Photos from the image-classification dataset "dataset" in the GitHub repository hnky/dataset-lego-figures. Its 43 classes are: Simpsons Apu Nahasapeemapetilon LEGO figure, Simpsons Bart Simpson LEGO figure, Simpsons Chief Wiggum LEGO figure, Simpsons Dr Hibbert LEGO figure, Simpsons Grandpa Simpson LEGO figure, Simpsons Homer Simpson LEGO figure, Simpsons Itchy LEGO figure, simpsons krusty the clown, Simpsons Lisa Simpson LEGO figure, Simpsons Maggie Simpson LEGO figure, Simpsons Marge Simpson LEGO figure, simpsons milhouse van houten, Simpsons Mr Burns LEGO figure, Simpsons Ned Flanders LEGO figure, Simpsons Nelson Muntz LEGO figure, Simpsons Ralph Wiggum LEGO figure, Simpsons Snowball LEGO figure, Star Wars Ackbar LEGO figure, starwars boba fett, Star Wars C-3PO LEGO figure, starwars emperor palpatine, starwars general grievous, starwars jar jar binks, starwars kit fisto, starwars luke skywalker, starwars mace windu, Star Wars R3-M2 LEGO figure, Star Wars Yoda LEGO figure, superhero Aquaman LEGO figure, superhero Bat-Mite LEGO figure, superhero Batman LEGO figure, superhero Bumblebee LEGO figure, superhero Cyborg LEGO figure, superhero Green Lantern LEGO figure, superhero Huntress LEGO figure, superhero Metamorpho LEGO figure, superhero Mister Miracle LEGO figure, superhero Sinestro LEGO figure, superhero Stargirl LEGO figure, superhero The Cheetah LEGO figure, superhero The Flash LEGO figure, superhero The Joker LEGO figure, superhero Wonder Woman LEGO figure.

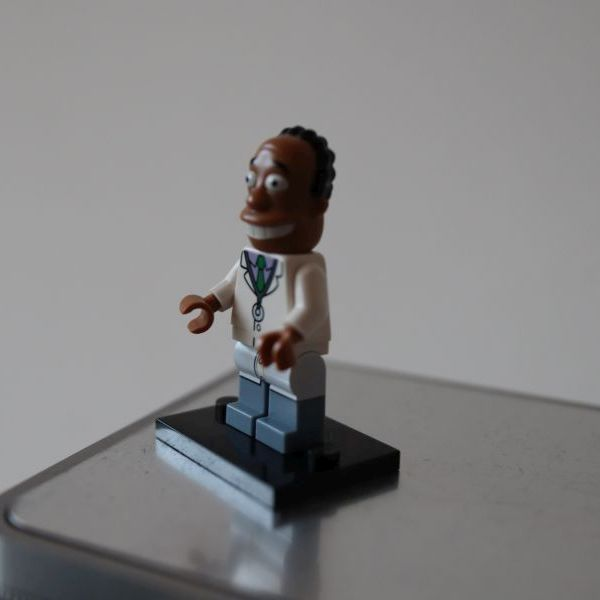
Label: Simpsons Dr Hibbert LEGO figure

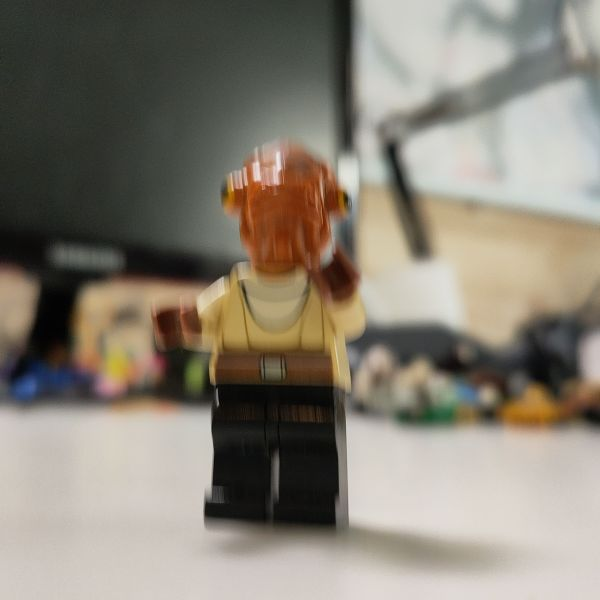
Label: Star Wars Ackbar LEGO figure

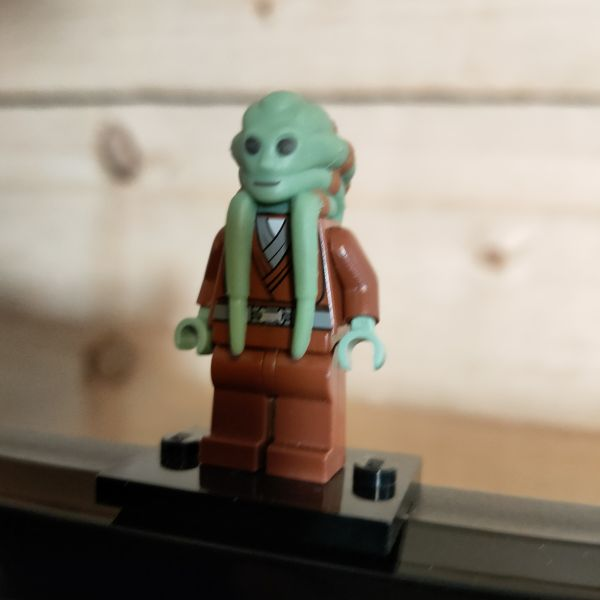
Label: starwars kit fisto

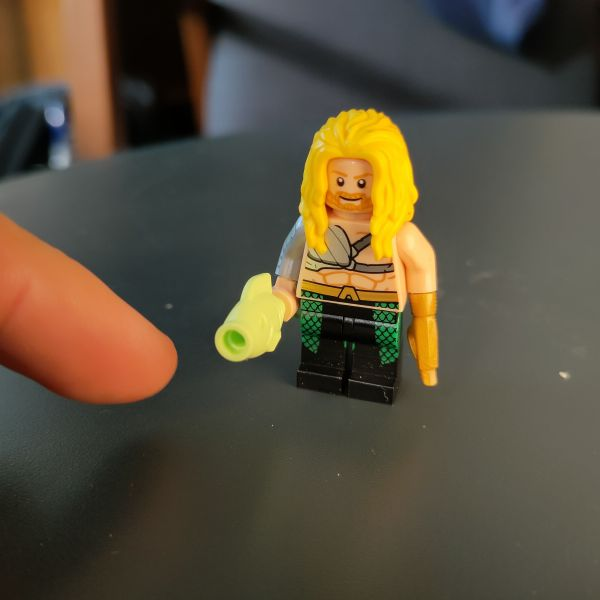
Label: superhero Aquaman LEGO figure

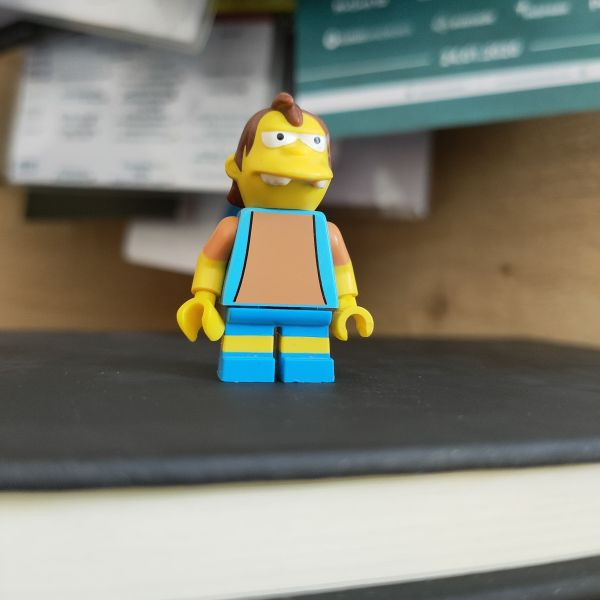
Label: Simpsons Nelson Muntz LEGO figure

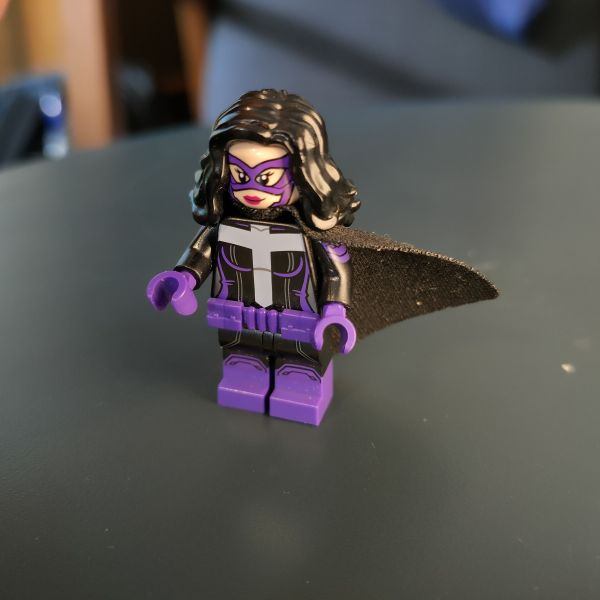
Label: superhero Huntress LEGO figure
